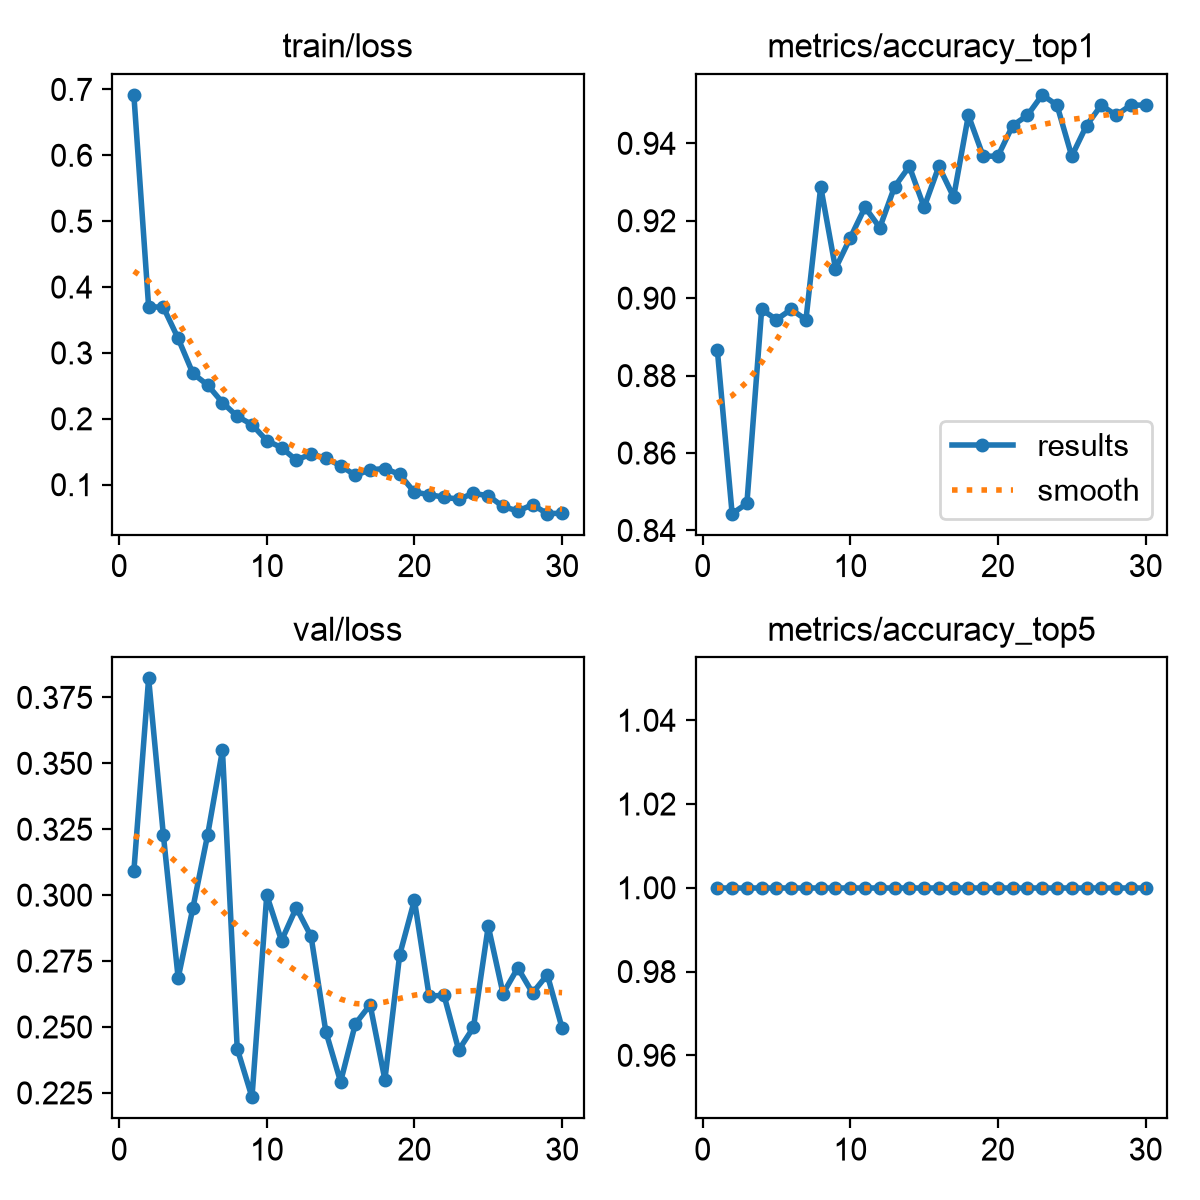

The data file committed next to this chart (first rows):
epoch, time, train/loss, metrics/accuracy_top1, metrics/accuracy_top5, val/loss, lr/pg0, lr/pg1, lr/pg2
1, 5.149, 0.6917, 0.8865, 1, 0.3091, 0.0004696, 0.0004696, 0.0004696
2, 9.654, 0.3703, 0.8443, 1, 0.3822, 0.0009147, 0.0009147, 0.0009147
3, 13.95, 0.3692, 0.847, 1, 0.3227, 0.001328, 0.001328, 0.001328
4, 18.18, 0.322, 0.8971, 1, 0.2686, 0.001288, 0.001288, 0.001288
5, 22.48, 0.2688, 0.8945, 1, 0.2952, 0.00124, 0.00124, 0.00124
6, 26.65, 0.2512, 0.8971, 1, 0.323, 0.001193, 0.001193, 0.001193
7, 30.88, 0.2247, 0.8945, 1, 0.3549, 0.001146, 0.001146, 0.001146
8, 35.17, 0.2038, 0.9288, 1, 0.2418, 0.001099, 0.001099, 0.001099
9, 39.57, 0.1912, 0.9076, 1, 0.2234, 0.001052, 0.001052, 0.001052
10, 43.94, 0.1669, 0.9156, 1, 0.3, 0.001005, 0.001005, 0.001005
11, 48.27, 0.1563, 0.9235, 1, 0.2828, 0.0009574, 0.0009574, 0.0009574
12, 52.63, 0.1371, 0.9182, 1, 0.2952, 0.0009103, 0.0009103, 0.0009103
13, 56.9, 0.1468, 0.9288, 1, 0.2844, 0.0008631, 0.0008631, 0.0008631
14, 61.13, 0.1401, 0.934, 1, 0.2483, 0.000816, 0.000816, 0.000816
15, 65.36, 0.1289, 0.9235, 1, 0.2292, 0.0007688, 0.0007688, 0.0007688
16, 69.65, 0.1142, 0.934, 1, 0.2512, 0.0007216, 0.0007216, 0.0007216
17, 73.84, 0.1226, 0.9261, 1, 0.2584, 0.0006745, 0.0006745, 0.0006745
18, 78.05, 0.1245, 0.9472, 1, 0.23, 0.0006273, 0.0006273, 0.0006273
19, 82.41, 0.1156, 0.9367, 1, 0.2773, 0.0005802, 0.0005802, 0.0005802
20, 86.72, 0.08855, 0.9367, 1, 0.2981, 0.000533, 0.000533, 0.000533
21, 100.8, 0.08499, 0.9446, 1, 0.2616, 0.0004859, 0.0004859, 0.0004859
22, 105.1, 0.08086, 0.9472, 1, 0.2621, 0.0004387, 0.0004387, 0.0004387
23, 109.4, 0.07808, 0.9525, 1, 0.2412, 0.0003915, 0.0003915, 0.0003915
24, 113.6, 0.08681, 0.9499, 1, 0.2499, 0.0003444, 0.0003444, 0.0003444
25, 117.8, 0.08324, 0.9367, 1, 0.2882, 0.0002972, 0.0002972, 0.0002972
26, 122, 0.06693, 0.9446, 1, 0.2627, 0.0002501, 0.0002501, 0.0002501
27, 126.3, 0.06002, 0.9499, 1, 0.2724, 0.0002029, 0.0002029, 0.0002029
28, 130.5, 0.06952, 0.9472, 1, 0.2629, 0.0001558, 0.0001558, 0.0001558
29, 134.8, 0.05596, 0.9499, 1, 0.2698, 0.0001086, 0.0001086, 0.0001086
30, 139.1, 0.05681, 0.9499, 1, 0.2496, 6.1447e-05, 6.1447e-05, 6.1447e-05
